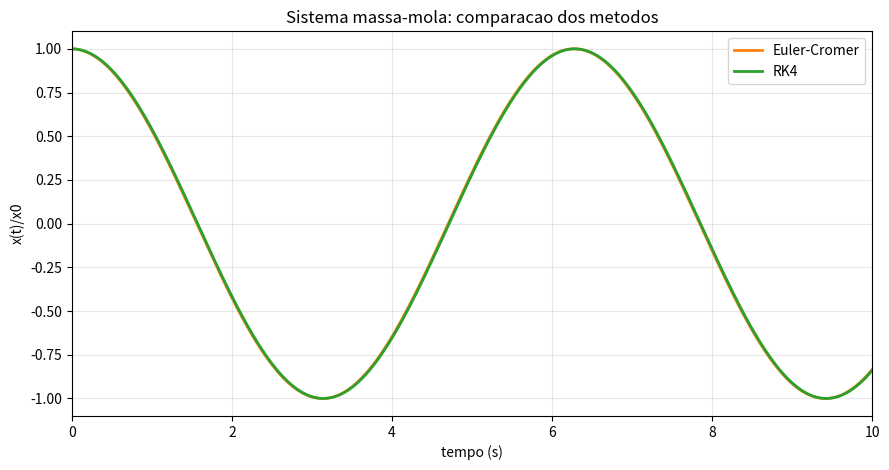

Write Python code to recreate this figure.
import numpy as np
import matplotlib.pyplot as plt

# ============================================================
# BLOCO 1: PARAMETROS DO PROBLEMA
# ============================================================
m = 1.0
k = 1.0
x0 = 1.0
v0 = 0.0

dt = 0.02
t_final = 10.0
t = np.arange(0.0, t_final + dt, dt)
N = len(t)

# ============================================================
# BLOCO 2: EULER-CROMER
# ============================================================
def simular_euler():
    x = np.zeros(N)
    v = np.zeros(N)

    x[0] = x0
    v[0] = v0

    for i in range(N - 1):
        a = -(k / m) * x[i]
        v[i + 1] = v[i] + a * dt
        x[i + 1] = x[i] + v[i + 1] * dt

    return x, v

# ============================================================
# BLOCO 3: RK4
# ============================================================
def derivadas(x, v):
    return v, -(k / m) * x


def simular_rk4():
    x = np.zeros(N)
    v = np.zeros(N)

    x[0] = x0
    v[0] = v0

    for i in range(N - 1):
        xi = x[i]
        vi = v[i]

        k1_x, k1_v = derivadas(xi, vi)
        k2_x, k2_v = derivadas(xi + 0.5 * dt * k1_x, vi + 0.5 * dt * k1_v)
        k3_x, k3_v = derivadas(xi + 0.5 * dt * k2_x, vi + 0.5 * dt * k2_v)
        k4_x, k4_v = derivadas(xi + dt * k3_x, vi + dt * k3_v)

        x[i + 1] = xi + (dt / 6.0) * (k1_x + 2*k2_x + 2*k3_x + k4_x)
        v[i + 1] = vi + (dt / 6.0) * (k1_v + 2*k2_v + 2*k3_v + k4_v)

    return x, v

# ============================================================
# BLOCO 4: SAIDA CRUA
# ============================================================
def mostrar_saida_numerica(nome_metodo, x):
    print(f"\nSaida numerica - {nome_metodo}")
    print(' i   t(s)      x(m)        x/x0')
    for i in range(10):
        print(f"{i:2d}  {t[i]:6.3f}   {x[i]:10.6f}   {x[i] / x0:11.6f}")

# ============================================================
# BLOCO 5: PLOT COMPARATIVO
# ============================================================
def plotar_comparacao(x_euler, x_rk4):
    x_euler_n = x_euler / x0
    x_rk4_n = x_rk4 / x0
    amp = 1.1 * max(np.max(np.abs(x_euler_n)), np.max(np.abs(x_rk4_n)), 1.0)

    fig, ax = plt.subplots(figsize=(9, 4.8))
    ax.plot(t, x_euler_n, color='tab:orange', lw=2, label='Euler-Cromer')
    ax.plot(t, x_rk4_n, color='tab:green', lw=2, label='RK4')
    ax.set_title('Sistema massa-mola: comparacao dos metodos')
    ax.set_xlabel('tempo (s)')
    ax.set_ylabel('x(t)/x0')
    ax.set_xlim(0.0, t_final)
    ax.set_ylim(-amp, amp)
    ax.grid(alpha=0.3)
    ax.legend(loc='upper right')
    plt.tight_layout()
    plt.show()


# BLOCO 6: EXECUCAO

x_euler, v_euler = simular_euler()
x_rk4, v_rk4 = simular_rk4()

mostrar_saida_numerica('Euler-Cromer', x_euler)
mostrar_saida_numerica('Runge-Kutta 4', x_rk4)
plotar_comparacao(x_euler, x_rk4)
